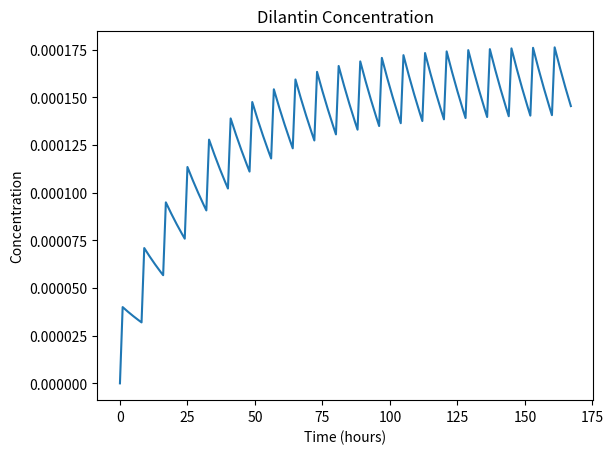

Reproduce this figure in Python.
#
# repeatdosage.py - repeated dosages in a simulation that looks at the amount of aspirin in the system 
#
import matplotlib.pyplot as plt
import math
import numpy as np

half_life = 22            # Dilantin half-life
interval = 8              # 8 hours between doses
MEC = 10/100000           # Effective concentration
MTC = 20/100000           # Toxic concentration
volume = 3000             # blood plasma volume
dosage = 100*1000         # dosage 100mg 
absorption_fraction = 0.12
drug_in_system = 0        # initial amount of drug in system
ln05 = math.log(0.5)
elimination_constant = -ln05/half_life
pulse = 0
entering = absorption_fraction * pulse * dosage
elimination = elimination_constant * drug_in_system
concentration = drug_in_system/volume

simulation_time = 168     # simulation time 168
time_step_size = 1        # time step = 1 hour
num_steps = int(simulation_time/time_step_size)
cumulative_time = 0.0     # initial time = 0

values = np.empty(num_steps) 

for time_step in range (num_steps):
    values[time_step] = concentration
    if (time_step % interval == 0):
       pulse = 1
    else:
       pulse = 0
    entering = absorption_fraction * pulse
    elimination = elimination_constant * drug_in_system
    drug_in_system = drug_in_system - elimination + entering
    concentration = drug_in_system / volume

times = np.linspace(0, simulation_time - time_step_size, num_steps)
# print(values)

MECline = np.full(num_steps, MEC)
MTCline = np.full(num_steps, MTC)

plt.figure()
plt.title('Dilantin Concentration')
plt.xlabel('Time (hours)')
plt.ylabel('Concentration')
# plt.plot(times, values, '-', times, MECline, 'g-', times, MTCline, 'r-')
plt.plot(values)
plt.show()
